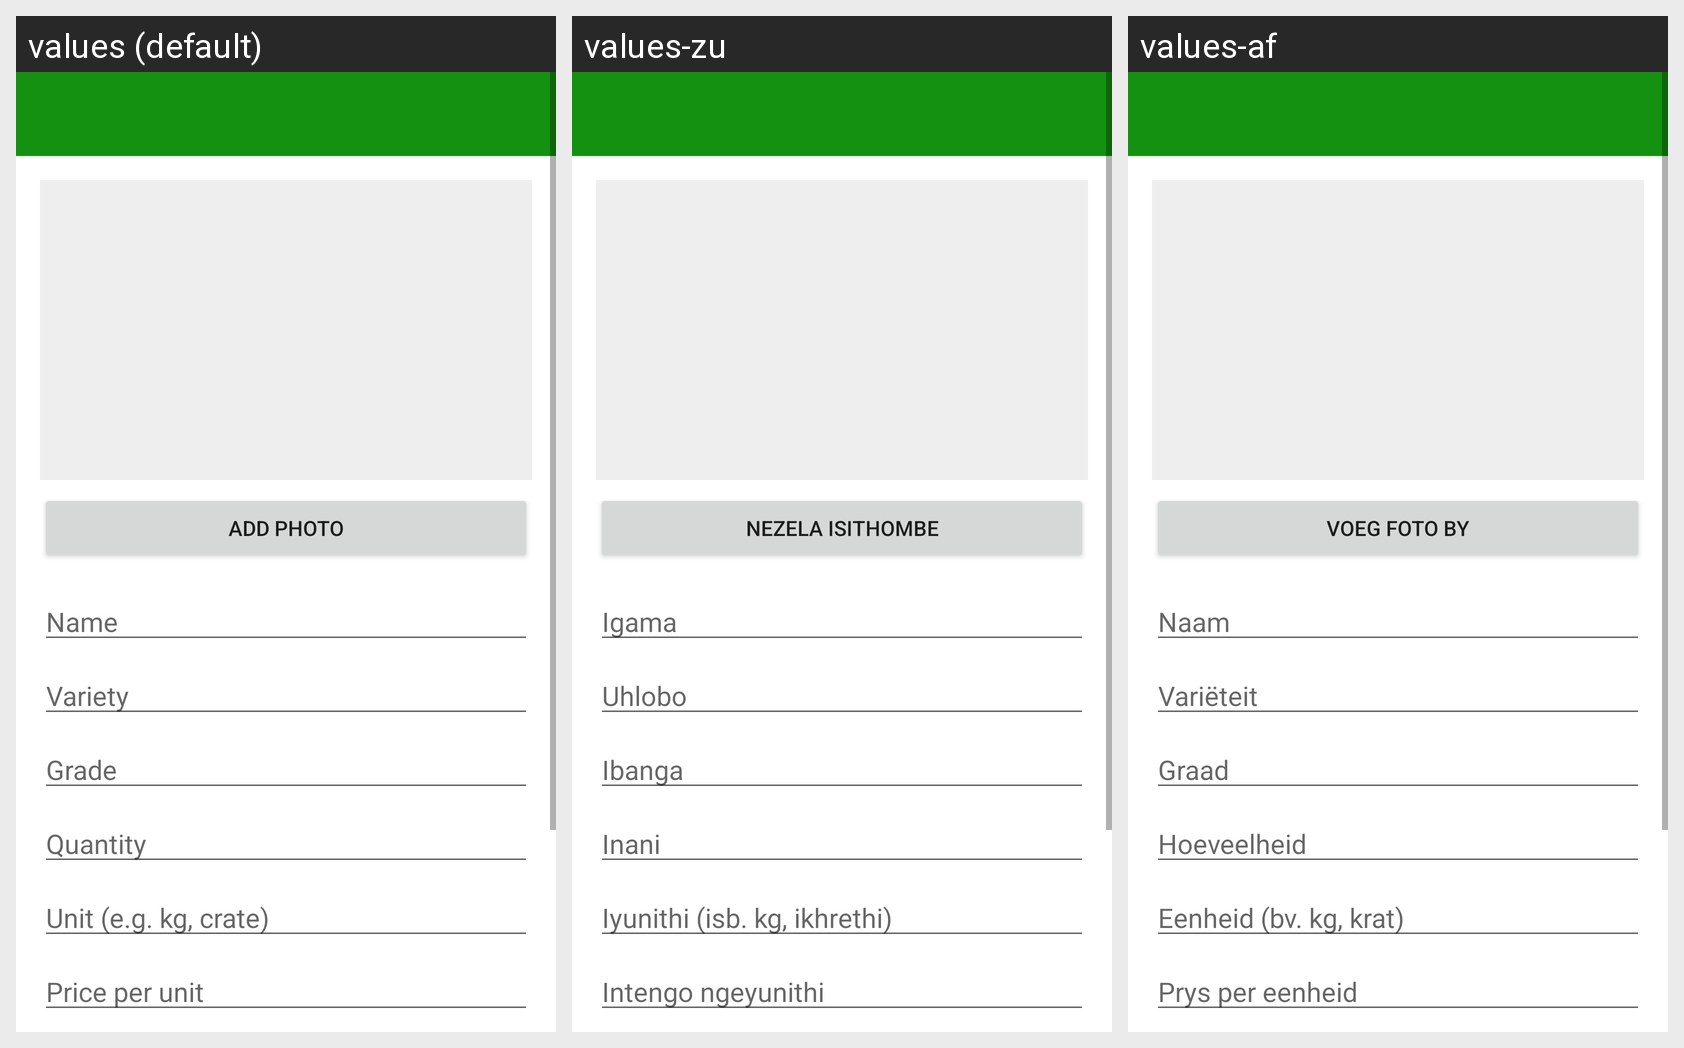

Strings drawn on this Android screen and how each of the app's shown locales translates them:
Android screen res/layout/activity_add_edit_produce.xml rendered under 3 locales, left to right: values (default), values-zu, values-af. Device: Nexus 5 (rendered at 1080×1920; each locale shown at half size, 540×960, under a caption strip naming it); theme Theme.HarvestLinkApp.
Strings drawn on this screen, with the default value and each locale's value (text and hints the layout hard-codes, and strings that could not be matched under every locale, appear in the picture but are not listed):

add_photo
  values: Add photo
  values-zu: Nezela isithombe
  values-af: Voeg foto by

hint_name
  values: Name
  values-zu: Igama
  values-af: Naam

hint_variety
  values: Variety
  values-zu: Uhlobo
  values-af: Variëteit

hint_grade
  values: Grade
  values-zu: Ibanga
  values-af: Graad

hint_quantity
  values: Quantity
  values-zu: Inani
  values-af: Hoeveelheid

hint_unit
  values: Unit (e.g. kg, crate)
  values-zu: Iyunithi (isb. kg, ikhrethi)
  values-af: Eenheid (bv. kg, krat)

hint_price_per_unit
  values: Price per unit
  values-zu: Intengo ngeyunithi
  values-af: Prys per eenheid
